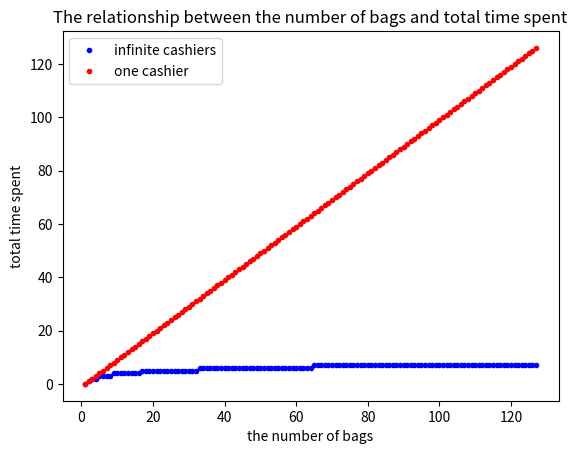

Generate this figure with matplotlib:
import numpy as np
import matplotlib.pyplot as plt

if __name__ == '__main__':
    N=np.arange(1,2**7,1)
    x=np.ceil(np.log2(N))
    y=N-1
    
    plt.plot(N,x,".b",label="infinite cashiers")
    plt.plot(N,y,".r",label="one cashier")
    plt.legend(loc="upper left")
    plt.title("The relationship between the number of bags and total time spent")
    plt.xlabel("the number of bags")
    plt.ylabel("total time spent")
    plt.show()
